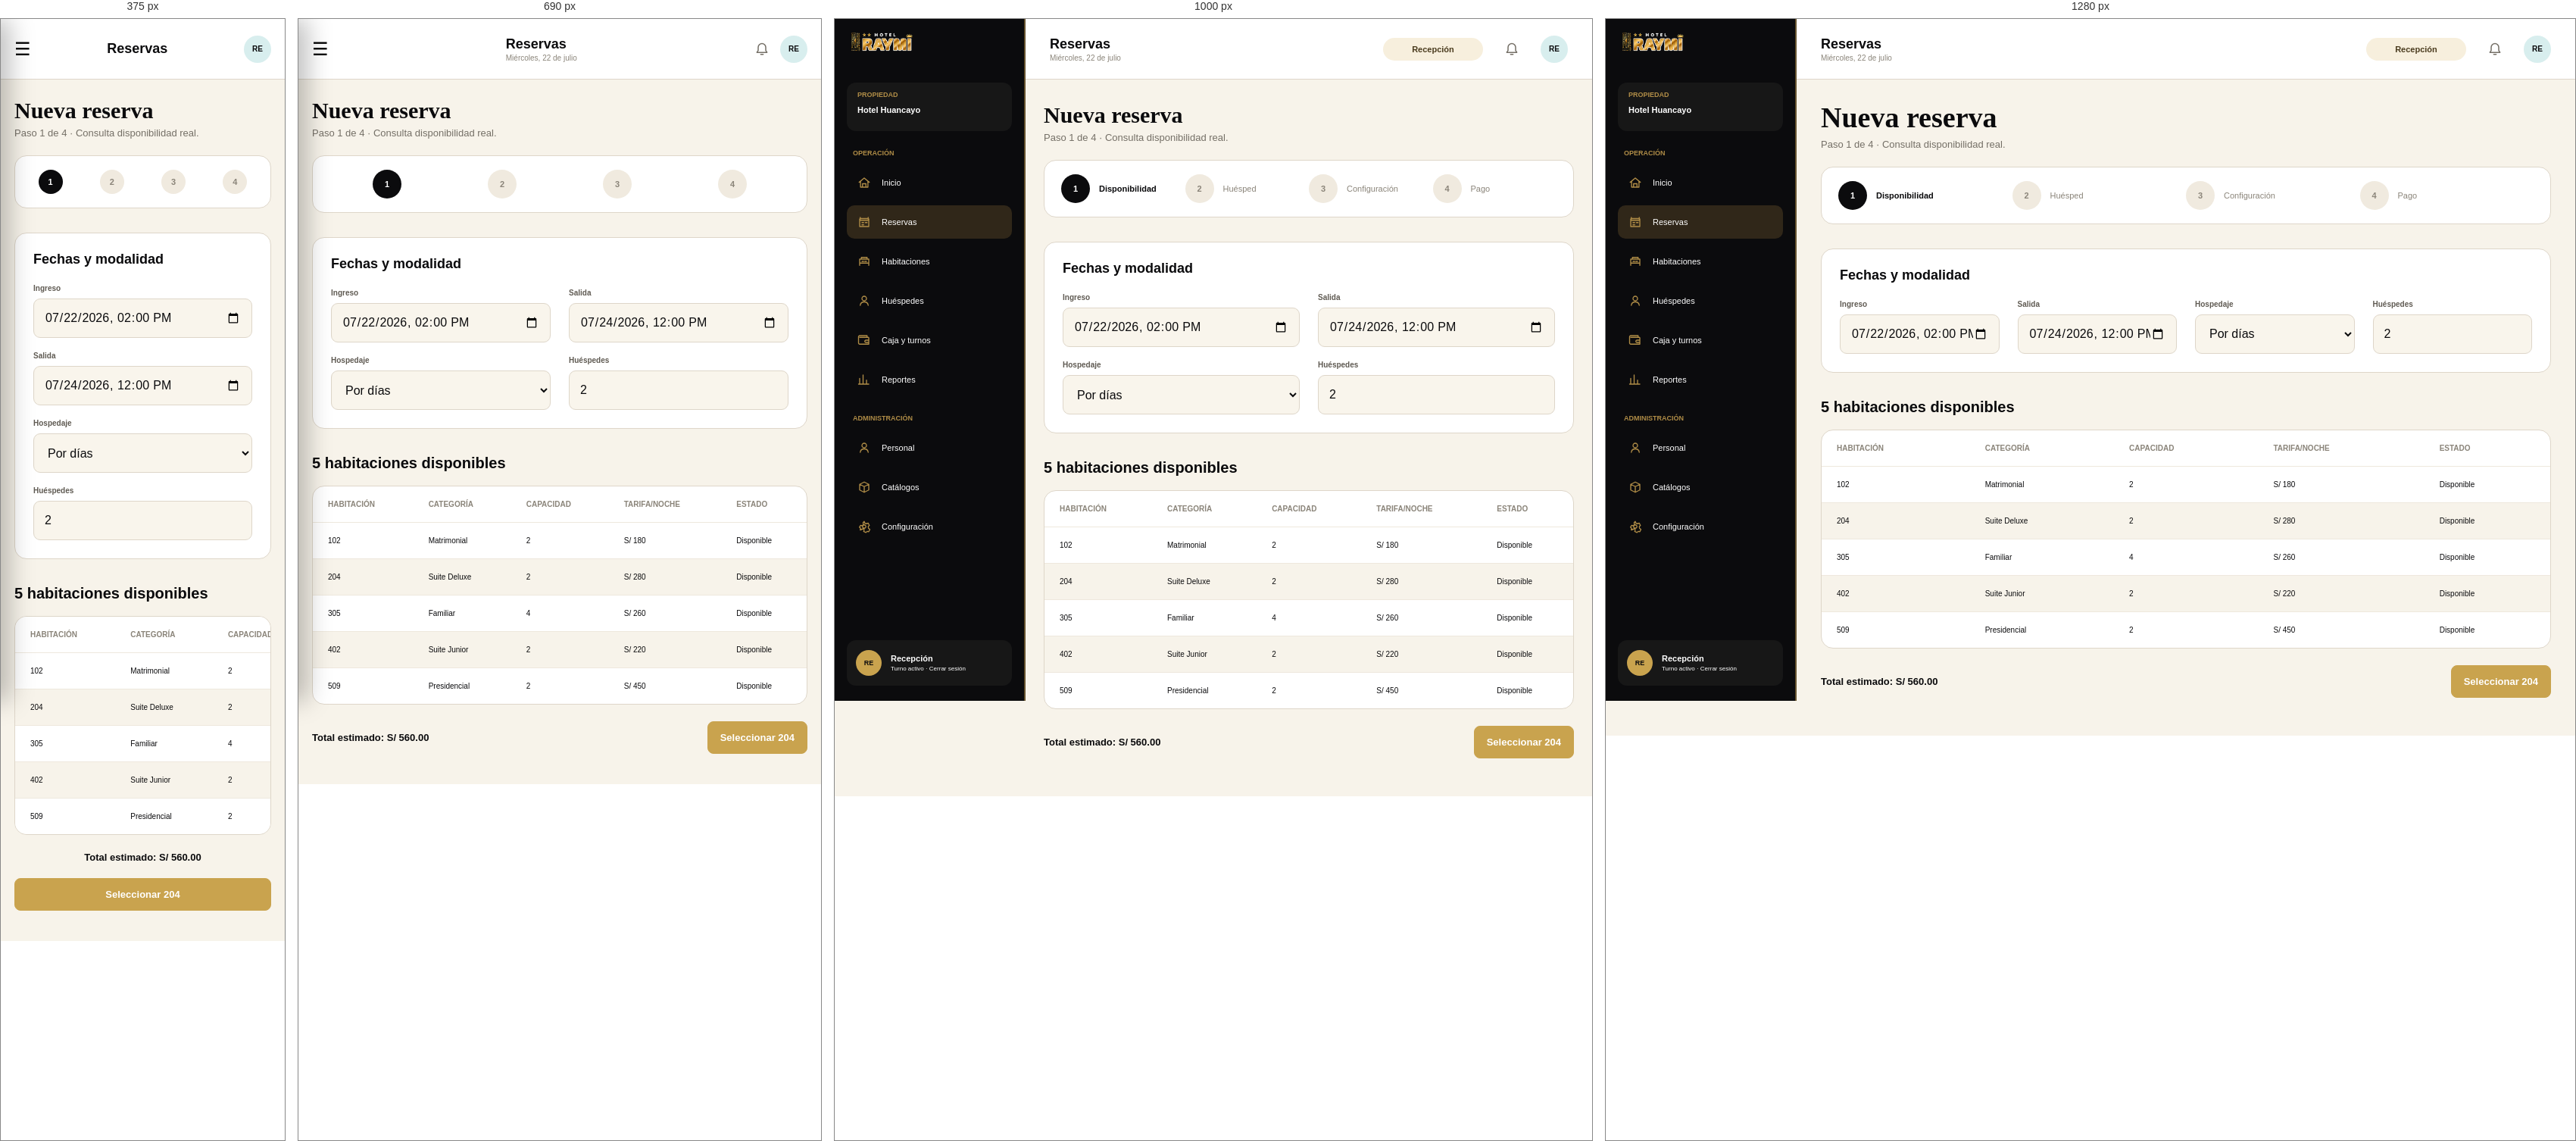
Rendered at 375 px, 690 px, 1000 px and 1280 px, left to right.

<!-- file: disponibilidad.html -->
<!doctype html>
<html lang="es">
  <head>
    <meta charset="UTF-8" />
    <meta name="viewport" content="width=device-width, initial-scale=1.0" />
    <title>disponibilidad | Hotel Raymi</title>

    <link rel="stylesheet" href="../css/base/variables.css" />
    <link rel="stylesheet" href="../css/base/reset.css" />
    <link rel="stylesheet" href="../css/base/tipografia.css" />
    <link rel="stylesheet" href="../css/componentes/interfaz.css" />
    <link rel="stylesheet" href="../css/componentes/funcionalidad.css" />
    <link rel="stylesheet" href="../css/pantallas/disponibilidad.css" />
    <link rel="stylesheet" href="../css/adaptable.css" />
  </head>
  <body data-pantalla="disponibilidad" class="reserva_disponibilidad">
    <div id="aplicacion" class="reserva_disponibilidad__contenedor">
      <aside class="barra-lateral menu__contenedor" id="barra-lateral">
        <a class="marca menu__contenedor__marca" href="dashboard.html"
          ><img src="../img/disponibilidad/logo-raymi.png" alt="Hotel Raymi"
        /></a>
        <section class="tarjeta-propiedad menu__contenedor__propiedad">
          <span>Propiedad</span><strong>Hotel Huancayo</strong>
        </section>
        <nav class="navegacion menu__contenedor__navegacion">
          <p class="titulo-navegacion">Operación</p>

          <a
            class="elemento-navegacion menu__contenedor__navegacion__opcion"
            href="dashboard.html"
          >
            <img src="../img/disponibilidad/icono-inicio.svg" alt="" />
            <span>Inicio</span>
          </a>
          <a
            class="elemento-navegacion menu__contenedor__navegacion__opcion activo"
            href="disponibilidad.html"
          >
            <img src="../img/disponibilidad/icono-calendario.svg" alt="" />
            <span>Reservas</span>
          </a>
          <a
            class="elemento-navegacion menu__contenedor__navegacion__opcion"
            href="habitaciones.html"
          >
            <img src="../img/disponibilidad/icono-habitaciones.svg" alt="" />
            <span>Habitaciones</span>
          </a>
          <a
            class="elemento-navegacion menu__contenedor__navegacion__opcion"
            href="cliente_dni.html"
          >
            <img src="../img/disponibilidad/icono-usuario.svg" alt="" />
            <span>Huéspedes</span>
          </a>
          <a
            class="elemento-navegacion menu__contenedor__navegacion__opcion"
            href="caja_turno.html"
          >
            <img src="../img/disponibilidad/icono-cartera.svg" alt="" />
            <span>Caja y turnos</span>
          </a>
          <a
            class="elemento-navegacion menu__contenedor__navegacion__opcion"
            href="#"
          >
            <img src="../img/disponibilidad/icono-reporte.svg" alt="" />
            <span>Reportes</span>
          </a>
          <p class="titulo-navegacion titulo-administracion">Administración</p>

          <a
            class="elemento-navegacion menu__contenedor__navegacion__opcion"
            href="#"
          >
            <img src="../img/disponibilidad/icono-usuario.svg" alt="" />
            <span>Personal</span>
          </a>
          <a
            class="elemento-navegacion menu__contenedor__navegacion__opcion"
            href="#"
          >
            <img src="../img/disponibilidad/icono-caja.svg" alt="" />
            <span>Catálogos</span>
          </a>
          <a
            class="elemento-navegacion menu__contenedor__navegacion__opcion"
            href="#"
          >
            <img src="../img/disponibilidad/icono-configuracion.svg" alt="" />
            <span>Configuración</span>
          </a>
        </nav>
        <section class="tarjeta-perfil">
          <span class="avatar-perfil">RE</span>
          <div>
            <strong>Recepción</strong
            ><small>Turno activo · Cerrar sesión</small>
          </div>
        </section>
      </aside>
      <main class="area-aplicacion">
        <header class="barra-superior barra__contenedor">
          <button
            class="boton-menu"
            type="button"
            aria-label="Abrir menú"
            id="boton-menu"
          >
            ☰
          </button>
          <div class="titulo-barra">
            <strong>Reservas</strong><span>Miércoles, 22 de julio</span>
          </div>
          <div class="acciones-barra">
            <span class="etiqueta-rol">Recepción</span
            ><button class="boton-icono" aria-label="Notificaciones">
              <img
                src="../img/disponibilidad/icono-campana.svg"
                alt=""
              /></button
            ><span class="avatar-superior">RE</span>
          </div>
        </header>
        <div
          class="contenido-pagina reserva_disponibilidad__contenedor__contenido"
        >
          <section class="encabezado-pagina">
            <div>
              <h1>Nueva reserva</h1>
              <p>Paso 1 de 4 · Consulta disponibilidad real.</p>
            </div>
          </section>
          <ol class="pasos-reserva">
            <li class="activo"><b>1</b><span>Disponibilidad</span></li>
            <li class=""><b>2</b><span>Huésped</span></li>
            <li class=""><b>3</b><span>Configuración</span></li>
            <li class=""><b>4</b><span>Pago</span></li>
          </ol>
          <form class="tarjeta formulario-fechas">
            <h2>Fechas y modalidad</h2>
            <div class="cuadricula-campos">
              <label class="campo"
                ><span>Ingreso</span
                ><input
                  type="datetime-local"
                  name="ingreso"
                  value="2026-07-22T14:00" /></label
              ><label class="campo"
                ><span>Salida</span
                ><input
                  type="datetime-local"
                  name="salida"
                  value="2026-07-24T12:00" /></label
              ><label class="campo"
                ><span>Hospedaje</span
                ><select name="hospedaje">
                  <option>Por días</option>
                  <option>Por horas</option>
                </select></label
              ><label class="campo"
                ><span>Huéspedes</span
                ><input type="number" name="huespedes" value="2"
              /></label>
            </div>
          </form>
          <section class="seccion-tabla">
            <h2>5 habitaciones disponibles</h2>
            <div class="contenedor-tabla">
              <table>
                <thead>
                  <tr>
                    <th>Habitación</th>
                    <th>Categoría</th>
                    <th>Capacidad</th>
                    <th>Tarifa/noche</th>
                    <th>Estado</th>
                  </tr>
                </thead>
                <tbody>
                  <tr>
                    <td>102</td>
                    <td>Matrimonial</td>
                    <td>2</td>
                    <td>S/ 180</td>
                    <td>Disponible</td>
                  </tr>
                  <tr>
                    <td>204</td>
                    <td>Suite Deluxe</td>
                    <td>2</td>
                    <td>S/ 280</td>
                    <td>Disponible</td>
                  </tr>
                  <tr>
                    <td>305</td>
                    <td>Familiar</td>
                    <td>4</td>
                    <td>S/ 260</td>
                    <td>Disponible</td>
                  </tr>
                  <tr>
                    <td>402</td>
                    <td>Suite Junior</td>
                    <td>2</td>
                    <td>S/ 220</td>
                    <td>Disponible</td>
                  </tr>
                  <tr>
                    <td>509</td>
                    <td>Presidencial</td>
                    <td>2</td>
                    <td>S/ 450</td>
                    <td>Disponible</td>
                  </tr>
                </tbody>
              </table>
            </div>
            <div class="acciones-finales">
              <strong>Total estimado: S/ 560.00</strong
              ><a class="boton-principal" href="cliente_dni.html"
                >Seleccionar 204</a
              >
            </div>
          </section>
        </div>
      </main>
    </div>

    <script src="../js/componentes/almacenamiento.js"></script>
    <script src="../js/componentes/validaciones.js"></script>
    <script src="../js/componentes/comun.js"></script>
    <script src="../js/componentes/menu.js"></script>
    <script src="../js/pantallas/disponibilidad.js"></script>
  </body>
</html>


/* @media block from interfaz.css */
@media (max-width: 1180px) {
  .contenido-pagina {
    padding-inline: 24px;
  }
  .cuadricula-indicadores {
    grid-template-columns: repeat(2, 1fr);
  }
  .cuadricula-dashboard,
  .cuadricula-configuracion,
  .cuadricula-pago,
  .cuadricula-checkin,
  .cuadricula-checkout,
  .cuadricula-cierre {
    grid-template-columns: 1fr;
  }
  .columna-resumen {
    grid-template-columns: repeat(2, 1fr);
  }
  .cuadricula-habitaciones {
    grid-template-columns: repeat(3, 1fr);
  }
  .barra-filtros {
    grid-template-columns: repeat(2, 1fr);
  }
  .campo-busqueda {
    grid-column: 1 / -1;
  }
  .formulario-fechas .cuadricula-campos {
    grid-template-columns: repeat(2, 1fr);
  }
}

/* @media block from interfaz.css */
@media (max-width: 820px) {
  .pagina-login {
    grid-template-columns: 1fr;
  }
  .panel-marca-login {
    min-height: 420px;
    padding-block: 110px 44px;
  }
  .indicador-login {
    margin-top: 42px;
  }
  .panel-formulario-login {
    min-height: auto;
    padding: 50px 24px;
  }
  .barra-lateral {
    transform: translateX(-100%);
    transition: transform 0.25s ease;
    box-shadow: 12px 0 30px rgba(0, 0, 0, 0.25);
  }
  .barra-lateral.visible {
    transform: translateX(0);
  }
  .area-aplicacion {
    margin-left: 0;
  }
  .boton-menu {
    display: block;
  }
  .barra-superior {
    padding-inline: 18px;
  }
  .acciones-barra {
    gap: 14px;
  }
  .etiqueta-rol {
    display: none;
  }
  .contenido-pagina {
    padding: 24px 18px 40px;
  }
  .cuadricula-habitaciones {
    grid-template-columns: repeat(2, 1fr);
  }
  .cuadricula-cliente,
  .cuadricula-cuenta {
    grid-template-columns: 1fr;
  }
  .cuadricula-cliente aside {
    align-items: stretch;
  }
  .resumen-huesped dl {
    grid-template-columns: repeat(2, 1fr);
  }
  .pasos-reserva span {
    display: none;
  }
  .pasos-reserva li {
    justify-content: center;
  }
  .leyenda-habitaciones {
    flex-wrap: wrap;
  }
}

/* @media block from interfaz.css */
@media (max-width: 560px) {
  .panel-marca-login {
    min-height: 360px;
    padding: 100px 24px 32px;
  }
  .mensaje-login h1 {
    font-size: 38px;
  }
  .indicador-login {
    margin-top: 28px;
    padding: 22px;
  }
  .indicador-login strong {
    font-size: 34px;
  }
  .indicador-login span {
    font-size: 13px;
  }
  .panel-formulario-login {
    padding-inline: 18px;
  }
  .opciones-login {
    align-items: flex-start;
    flex-direction: column;
  }
  .titulo-barra span,
  .boton-icono {
    display: none;
  }
  .encabezado-pagina {
    align-items: flex-start;
    flex-direction: column;
  }
  .encabezado-pagina .boton-principal,
  .aviso-reservas {
    width: 100%;
  }
  .cuadricula-indicadores,
  .cuadricula-caja,
  .columna-resumen,
  .cuadricula-habitaciones,
  .cuadricula-campos,
  .formulario-fechas .cuadricula-campos,
  .fila-descuento,
  .fila-monto,
  .barra-filtros {
    grid-template-columns: 1fr;
  }
  .indicador {
    min-height: 120px;
  }
  .fila-llegada {
    grid-template-columns: 48px 1fr;
  }
  .fila-llegada .estado {
    grid-column: 2;
    width: 100%;
  }
  .tarjeta-habitacion {
    min-height: 150px;
  }
  .pasos-reserva {
    gap: 8px;
    padding-inline: 10px;
  }
  .pasos-reserva b {
    width: 32px;
    height: 32px;
  }
  .buscador-dni {
    grid-template-columns: 1fr;
  }
  .buscador-dni h2,
  .buscador-dni small {
    grid-column: auto;
  }
  .datos-cliente dl,
  .resumen-huesped dl {
    grid-template-columns: 1fr;
  }
  .cabecera-cuenta {
    align-items: flex-start;
    flex-direction: column;
  }
  .cabecera-cuenta > div:last-child {
    width: 100%;
    text-align: left;
  }
  .pestanas {
    gap: 6px;
    overflow-x: auto;
  }
  .metodos-pago label,
  .tipos-comprobante label {
    flex: 1 1 110px;
  }
  .acciones-finales {
    align-items: stretch;
    flex-direction: column;
  }
  .acciones-finales .boton-principal,
  .acciones-finales .boton-secundario {
    width: 100%;
  }
  .acciones-finales strong {
    margin: 0;
    text-align: center;
  }
}

/* @media block from adaptable.css */
@media (max-width: 820px) {
  .mensaje_sistema {
    right: 16px;
    bottom: 16px;
    width: calc(100% - 32px);
  }
}